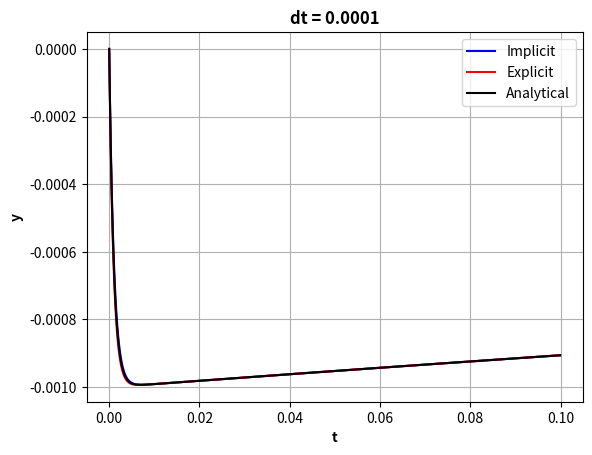

Write Python code to recreate this figure.
# This Program compares the results of various Explicit & Implicit Methods (for solving an ODE)
# with the Analytical Solution

"""
We consider the following ODE :

    f_dash(y , t) = dy/dt = -1000y - (e)^(-t)

Explicit :

Euler's Forward Difference Method : 
   (y_(n+1) - y_n) / dt = f_dash(y_n , t_n)        Here, n is the old value
=> y_(n+1) = y_n + f_dash(y_n , t_n)*dt
Stability Value = (1 - 100*dt)
 
Implicit :

Euler's Backward Difference Method : 
   (y_n - y_(n-1))/dt = f_dash(y_n , t_n)          Here, n is the new value
=> y_n = y_(n-1) + f_dash(y_n , t_n)*dt
Stability Value = 1/(1 + 1000*dt)

"""

import numpy as np
import matplotlib.pyplot as plt

t_final = 0.1       # Maximum Time
dt = 0.0001         # Time-Step

# Defining the ODE
def f_dash(t, y) :      
    return (-1000*y) - (np.exp(-t))

# Defining function for Explicit Euler (Forward Difference)  
def explicit_euler(t_final, dt) :
    
    t = np.arange(0, t_final, dt)   # linspace takes in the number of steps as the 3rd parameter,
    y = np.zeros(len(t))            # whereas, arange requires the step-size.
    
    for i in range(1, len(t)) :
        y[i] = y[i-1] + (dt * f_dash(t[i-1], y[i-1]))
    return [t, y]       # a 2-D Array containing values of t & y

# Defining function for Implicit Euler (Backward Difference)
def implicit_euler(t_final, dt) :
    
    t = np.arange(0, t_final, dt)
    y = np.zeros(len(t))
    
    for j in range(1, len(t)) :
        y[j] = (y[j-1] - (dt * np.exp(-t[j]))) / (1 + 1000*dt)
    return [t, y]

# Defining the Analytical Solution
def analytical(t_final, dt) :

    t = np.arange(0, t_final, dt)
    y = np.zeros(len(t))

    for k in range(1, len(t)) :
        y[k] =  (np.exp(-1000*t[k]) * (1 - np.exp(999*t[k])))/999
    return [t, y]

t, y_explicit = explicit_euler(t_final, dt)     
t, y_implicit = implicit_euler(t_final, dt)
t, y_analytical = analytical(t_final, dt)

# Plotting the Results
plt.plot(t, y_implicit, color = 'blue', label = 'Implicit')
plt.plot(t, y_explicit, color = 'red', label = 'Explicit')
plt.plot(t, y_analytical, color = 'black', label = 'Analytical')
plt.legend()
plt.xlabel('t', fontweight = 'bold')
plt.ylabel('y', fontweight = 'bold')
plt.title('dt = 0.0001', fontweight = 'bold')
plt.grid('on')

plt.show()